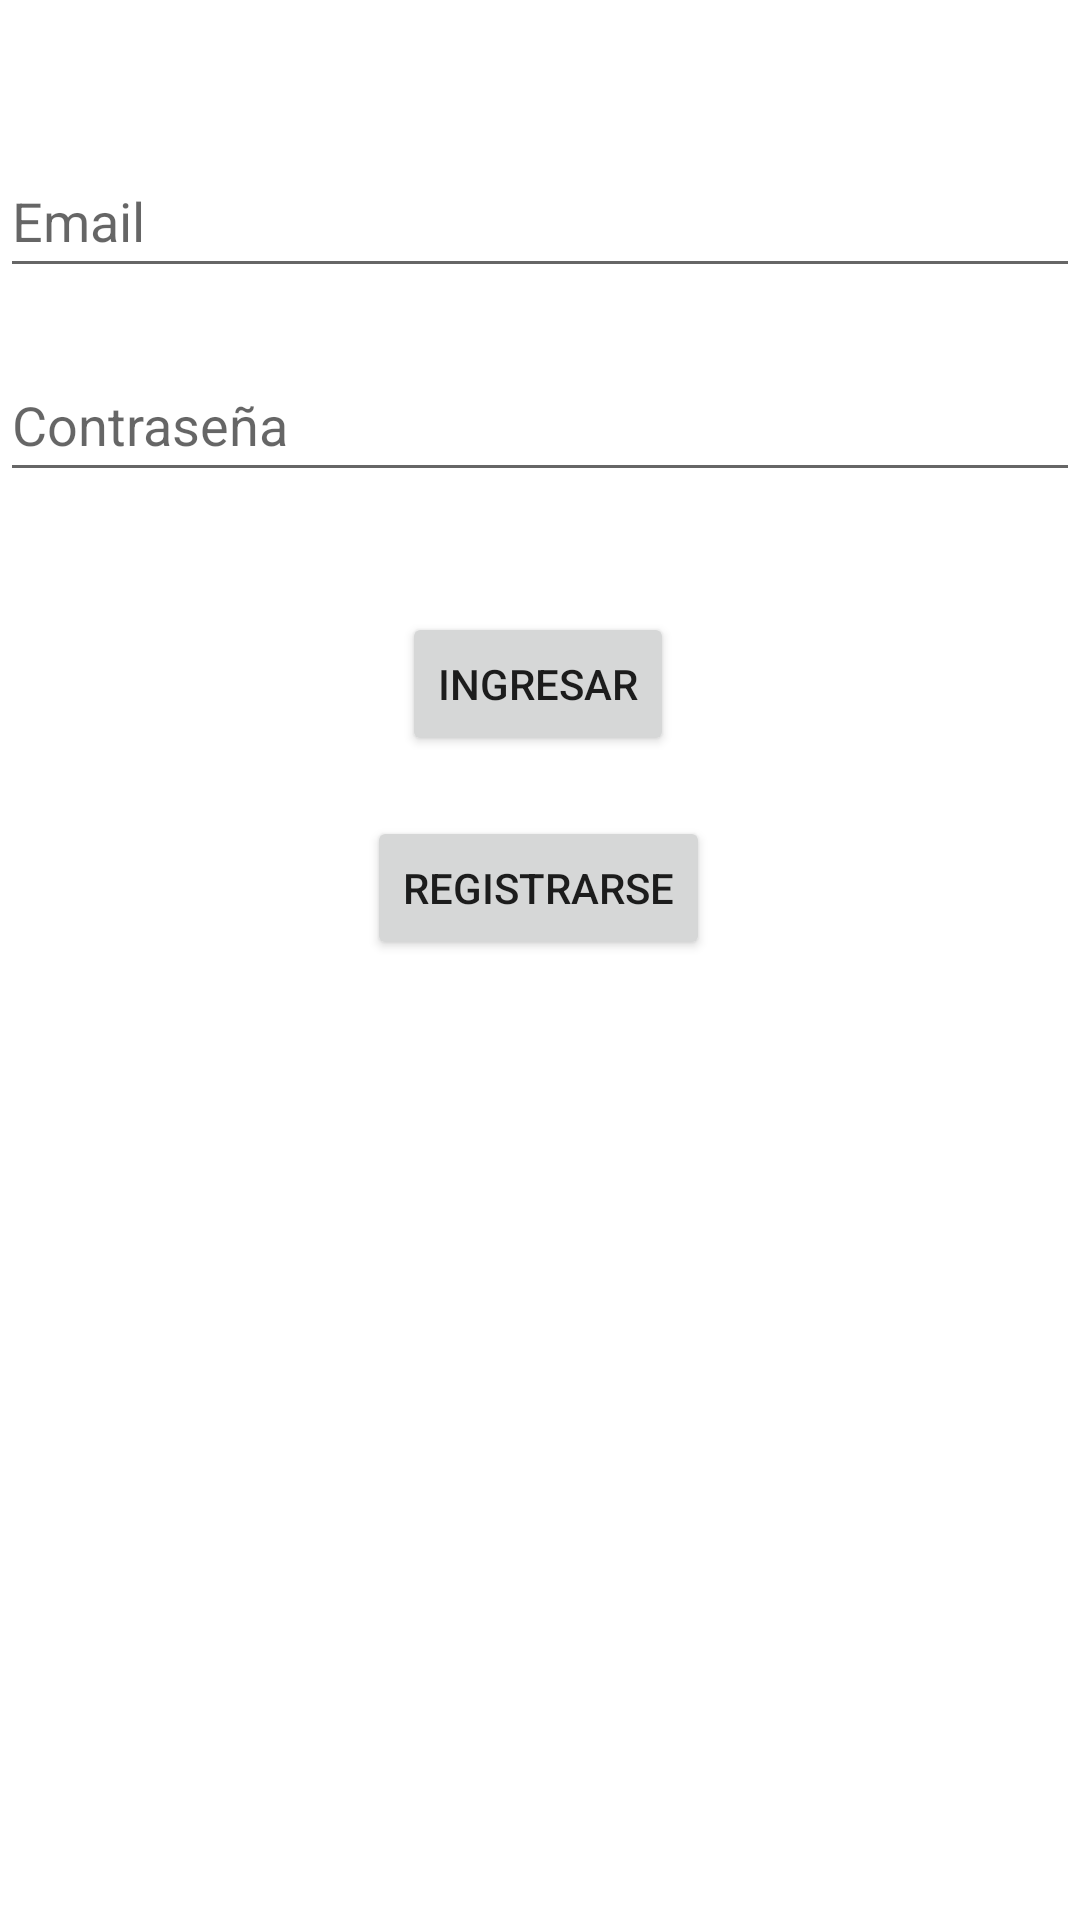

Reconstruct the res/layout file that produces this screen, plus the resources it refers to.
<!-- AndroidManifest.xml: application theme Theme.LoginTp1 -->
<!-- res/layout/activity_login.xml -->
<?xml version="1.0" encoding="utf-8"?>
<androidx.constraintlayout.widget.ConstraintLayout xmlns:android="http://schemas.android.com/apk/res/android"
    xmlns:app="http://schemas.android.com/apk/res-auto"
    xmlns:tools="http://schemas.android.com/tools"
    android:layout_width="match_parent"
    android:layout_height="match_parent"
    tools:context=".ui.login.LoginActivity">

    <EditText
        android:id="@+id/etEmail"
        android:layout_width="match_parent"
        android:layout_height="wrap_content"
        android:layout_marginTop="48dp"
        android:ems="10"
        android:hint="Email"
        android:inputType="textEmailAddress"
        android:minHeight="48dp"
        app:layout_constraintEnd_toEndOf="parent"
        app:layout_constraintStart_toStartOf="parent"
        app:layout_constraintTop_toTopOf="parent" />

    <EditText
        android:id="@+id/etContraseña"
        android:layout_width="match_parent"
        android:layout_height="wrap_content"
        android:layout_marginTop="20dp"
        android:ems="10"
        android:hint="Contraseña"
        android:inputType="textPassword"
        android:minHeight="48dp"
        app:layout_constraintEnd_toEndOf="parent"
        app:layout_constraintHorizontal_bias="0.0"
        app:layout_constraintStart_toStartOf="parent"
        app:layout_constraintTop_toBottomOf="@+id/etEmail" />

    <Button
        android:id="@+id/btIngresar"
        android:layout_width="wrap_content"
        android:layout_height="wrap_content"
        android:layout_marginTop="40dp"
        android:text="Ingresar"
        app:layout_constraintEnd_toEndOf="parent"
        app:layout_constraintHorizontal_bias="0.498"
        app:layout_constraintStart_toStartOf="parent"
        app:layout_constraintTop_toBottomOf="@+id/etContraseña" />

    <Button
        android:id="@+id/btRegistrarse"
        android:layout_width="wrap_content"
        android:layout_height="wrap_content"
        android:layout_marginTop="20dp"
        android:text="Registrarse"
        app:layout_constraintEnd_toEndOf="parent"
        app:layout_constraintHorizontal_bias="0.498"
        app:layout_constraintStart_toStartOf="parent"
        app:layout_constraintTop_toBottomOf="@+id/btIngresar" />

    <TextView
        android:id="@+id/tvMensaje"
        android:layout_width="134dp"
        android:layout_height="42dp"
        android:layout_marginStart="176dp"
        android:layout_marginTop="155dp"
        android:layout_marginEnd="177dp"
        android:text="Datos incorrectos"
        android:visibility="invisible"
        app:layout_constraintEnd_toEndOf="parent"
        app:layout_constraintStart_toStartOf="parent"
        app:layout_constraintTop_toBottomOf="@+id/btRegistrarse" />

</androidx.constraintlayout.widget.ConstraintLayout>
<!-- resources referenced by this layout -->
<resources>
  <style name="Theme.LoginTp1" parent="Theme.MaterialComponents.DayNight.DarkActionBar">
          
          <item name="colorPrimary">@color/purple_500</item>
          <item name="colorPrimaryVariant">@color/purple_700</item>
          <item name="colorOnPrimary">@color/white</item>
          
          <item name="colorSecondary">@color/teal_200</item>
          <item name="colorSecondaryVariant">@color/teal_700</item>
          <item name="colorOnSecondary">@color/black</item>
          
          <item name="android:statusBarColor" tools:targetApi="l">?attr/colorPrimaryVariant</item>
          
      </style>
  <!-- not gathered from this repository: default colours our renderer supplied (Android Studio template values) -->
  <color name="purple_500">#FF6200EE</color>
  <color name="purple_700">#FF3700B3</color>
  <color name="teal_200">#FF03DAC5</color>
  <color name="teal_700">#FF018786</color>
  <color name="black">#FF000000</color>
  <color name="white">#FFFFFFFF</color>
</resources>
